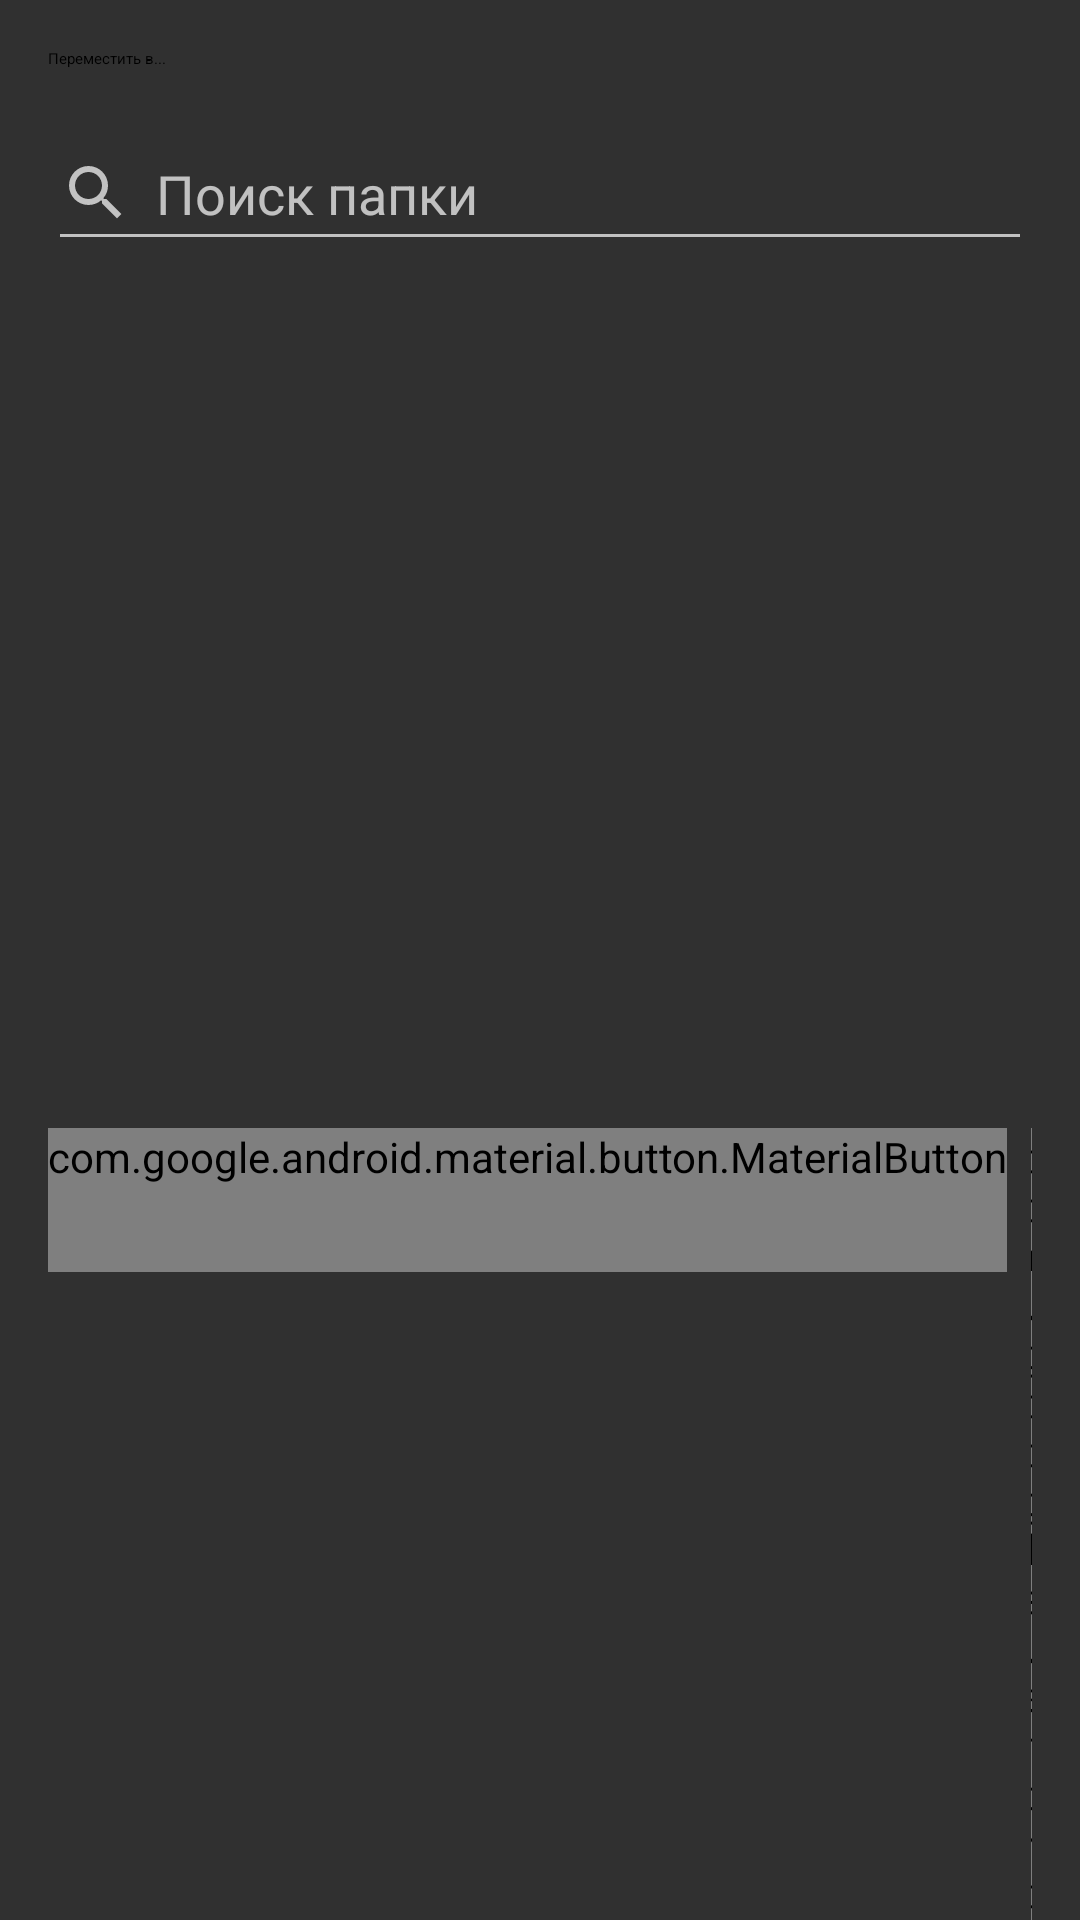

Layout XML and referenced resources for this Android screen:
<!-- AndroidManifest.xml: application theme Theme.B1Void -->
<!-- res/layout/bottom_sheet_move_files.xml -->
<?xml version="1.0" encoding="utf-8"?>
<androidx.core.widget.NestedScrollView xmlns:android="http://schemas.android.com/apk/res/android"
    xmlns:app="http://schemas.android.com/apk/res-auto"
    xmlns:tools="http://schemas.android.com/tools"
    android:layout_width="match_parent"
    android:layout_height="wrap_content"
    android:fillViewport="true">

<LinearLayout
    android:layout_width="match_parent"
    android:layout_height="wrap_content"
    android:orientation="vertical"
    android:padding="16dp">

    <TextView
        android:id="@+id/title"
        android:layout_width="wrap_content"
        android:layout_height="wrap_content"
        android:text="Переместить в..."
        android:textAppearance="?attr/textAppearanceTitleLarge" />

    <EditText
        android:id="@+id/searchInputEditText"
        android:layout_width="match_parent"
        android:layout_height="wrap_content"
        android:layout_marginTop="16dp"
        android:hint="Поиск папки"
        android:drawableStart="@drawable/ic_search_24"
        android:drawablePadding="8dp"
        android:inputType="text"
        android:minHeight="48dp" />

    <TextView
        android:id="@+id/breadcrumbs"
        android:layout_width="match_parent"
        android:layout_height="wrap_content"
        android:layout_marginTop="8dp"
        android:textAppearance="?attr/textAppearanceLabelMedium"
        tools:text="/Инспекция 1/Фотографии/Зона А" />

    <FrameLayout
        android:layout_width="match_parent"
        android:layout_height="250dp"
        android:layout_marginTop="8dp">

        <androidx.recyclerview.widget.RecyclerView
            android:id="@+id/recyclerViewFolders"
            android:layout_width="match_parent"
            android:layout_height="match_parent"
            android:nestedScrollingEnabled="false"
            tools:listitem="@layout/item_folder_tree" />

        <ProgressBar
            android:id="@+id/progressBar"
            android:layout_width="wrap_content"
            android:layout_height="wrap_content"
            android:layout_gravity="center"
            android:visibility="gone" />
    </FrameLayout>

    <LinearLayout
        android:layout_width="match_parent"
        android:layout_height="wrap_content"
        android:layout_marginTop="16dp"
        android:gravity="end"
        android:orientation="horizontal">

        <com.google.android.material.button.MaterialButton
            android:id="@+id/buttonCancel"
            style="?attr/materialButtonOutlinedStyle"
            android:layout_width="wrap_content"
            android:layout_height="wrap_content"
            android:minHeight="48dp"
            android:text="Отмена" />

        <com.google.android.material.button.MaterialButton
            android:id="@+id/buttonMove"
            android:layout_width="wrap_content"
            android:layout_height="wrap_content"
            android:layout_marginStart="8dp"
            android:minHeight="48dp"
            android:enabled="false"
            android:text="Переместить сюда" />
    </LinearLayout>
</LinearLayout>
</androidx.core.widget.NestedScrollView>
<!-- res/layout/item_folder_tree.xml (included above) -->
<?xml version="1.0" encoding="utf-8"?>
<LinearLayout xmlns:android="http://schemas.android.com/apk/res/android"
    xmlns:tools="http://schemas.android.com/tools"
    android:layout_width="match_parent"
    android:layout_height="wrap_content"
    android:orientation="horizontal"
    android:gravity="center_vertical"
    android:paddingVertical="12dp"
    android:paddingStart="8dp"
    android:paddingEnd="8dp"
    android:background="@color/move_folder_item_background"
    android:foreground="?attr/selectableItemBackground">

    <ImageView
        android:id="@+id/expand_icon"
        android:layout_width="24dp"
        android:layout_height="24dp"
        android:src="@drawable/ic_arrow_right_24" />

    <ImageView
        android:id="@+id/folder_icon"
        android:layout_width="24dp"
        android:layout_height="24dp"
        android:layout_marginStart="8dp"
        android:src="@drawable/ic_folder_24" />

    <TextView
        android:id="@+id/folder_name"
        android:layout_width="0dp"
        android:layout_height="wrap_content"
        android:layout_weight="1"
        android:layout_marginStart="16dp"
        android:textAppearance="?attr/textAppearanceBodyLarge"
        tools:text="Название папки" />
</LinearLayout>
<!-- resources referenced by this layout -->
<resources>
  <color name="move_folder_item_background">#1F2A44</color>
  <!-- drawable ic_folder_24 (drawable) -->
  <vector xmlns:android="http://schemas.android.com/apk/res/android"
      android:width="24dp"
      android:height="24dp"
      android:viewportWidth="24"
      android:viewportHeight="24"
      android:tint="?attr/colorControlNormal">
    <path
        android:fillColor="@android:color/white"
        android_pathData="M10,4H4c-1.1,0 -1.99,0.9 -1.99,2L2,18c0,1.1 0.9,2 2,2h16c1.1,0 2,-0.9 2,-2V8c0,-1.1 -0.9,-2 -2,-2h-8l-2,-2z"/>
  </vector>
  <!-- drawable ic_search_24 (drawable) -->
  <vector xmlns:android="http://schemas.android.com/apk/res/android"
      android:width="24dp"
      android:height="24dp"
      android:viewportWidth="24"
      android:viewportHeight="24"
      android:tint="?attr/colorControlNormal">
    <path
        android:fillColor="@android:color/white"
        android:pathData="M15.5,14h-0.79l-0.28,-0.27A6.471,6.471 0,0 0,16 9.5,6.5 6.5,0 1,0 9.5,16c1.61,0 3.09,-0.59 4.23,-1.57l0.27,0.28v0.79l5,4.99L20.49,19l-4.99,-5zM9.5,14C7.01,14 5,11.99 5,9.5S7.01,5 9.5,5 14,7.01 14,9.5 11.99,14 9.5,14z"/>
  </vector>
  <style name="Theme.B1Void" parent="Base.Theme.B1Void" />
  <style name="Base.Theme.B1Void" parent="Theme.AppCompat.NoActionBar">
          
          
      </style>
</resources>
